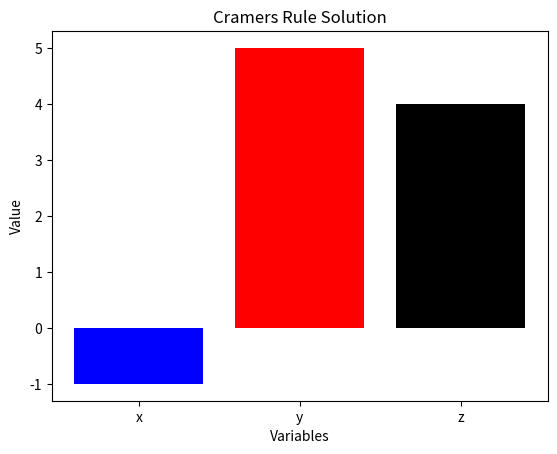

Generate this figure with matplotlib:
import numpy as np
import pandas as pd
import matplotlib.pyplot as plt
# Cramer’s Rule only works when the coefficient matrix must be square (e.g., 2×2, 3×3, 4×4, etc.)
# Coefficient matrix A
A = np.array([[2, -1, 3],  # first row
              [1, 0, 1],   # 2nd row
              [3, 2, -2]]) # 3rd row

# Constant matrix B
B = np.array([5, 3, -1])

# Calculate the determinant of A
det_A = np.linalg.det(A)

if det_A == 0:
    print("No solution.")
else:
    # Replace one column at a time with B to find determinants
    A1 = A.copy()
    A1[:, 0] = B
    det_A1 = np.linalg.det(A1)

    A2 = A.copy()
    A2[:, 1] = B
    det_A2 = np.linalg.det(A2)

    A3 = A.copy()
    A3[:, 2] = B
    det_A3 = np.linalg.det(A3)

    # Apply Cramer's Rule
    x = det_A1 / det_A
    y = det_A2 / det_A
    z = det_A3 / det_A

    print(f"Solution: x = {x:.2f}, y = {y:.2f}, z = {z:.2f}")


    # Create DataFrame
    df = pd.DataFrame({
        'Variable': ['x', 'y', 'z'],
        'Value': [x, y, z]
    })

    # Plot bar chart
    plt.bar(df['Variable'], df['Value'],color=['blue','red','black'])
    plt.title('Cramers Rule Solution')
    plt.ylabel('Value')
    plt.xlabel('Variables')
    plt.show()
